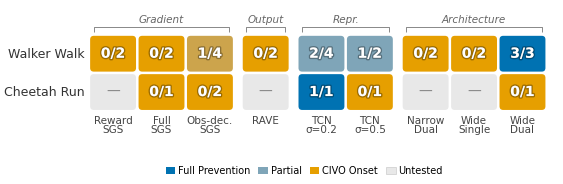

Write the Python code that produced this figure. (Note: this script raises an exception after producing the figure.)
#!/usr/bin/env python3
"""Intervention Heatmap — §4 "Why Standard Remedies Fail"

Visualises prevention rates across 9 interventions × 2 environments.
Wong/Okabe-Ito: orange (#E69F00) = CIVO onset, blue (#0072B2) = full prevention.
"""

import matplotlib
matplotlib.use('Agg')
import matplotlib.pyplot as plt
import matplotlib.patheffects as pe
import matplotlib.patches as mpatches
import numpy as np
from matplotlib.colors import to_rgb

plt.rcParams.update({
    'font.family': 'DejaVu Sans',
    'font.size': 9,
    'figure.dpi': 300,
    'savefig.dpi': 300,
    'savefig.bbox': 'tight',
    'savefig.pad_inches': 0.04,
    'pdf.fonttype': 42,
    'ps.fonttype': 42,
})

# ── Colours (Wong / Okabe-Ito) ──
C_BLUE   = '#0072B2'
C_ORANGE = '#E69F00'
C_NA     = '#E8E8E8'

def rate_to_color(rate):
    if rate is None:
        return C_NA
    keys = [
        (0.00, np.array(to_rgb('#E69F00'))),
        (0.25, np.array(to_rgb('#CCA44C'))),
        (0.50, np.array(to_rgb('#7FA5B8'))),
        (0.75, np.array(to_rgb('#3E8FB4'))),
        (1.00, np.array(to_rgb('#0072B2'))),
    ]
    for i in range(len(keys) - 1):
        t0, c0 = keys[i]
        t1, c1 = keys[i + 1]
        if rate <= t1 + 1e-9:
            f = (rate - t0) / (t1 - t0) if t1 > t0 else 0.0
            return tuple((1 - f) * c0 + f * c1)
    return C_BLUE

# ── Data ──
grid = [
    [(0,2), (0,2), (1,4), (0,2), (2,4), (1,2), (0,2), (0,2), (3,3)],
    [None,  (0,1), (0,2), None,  (1,1), (0,1), None,  None,  (0,1)],
]
BORDERLINE = set()

col_labels = [
    "Reward\nSGS", "Full\nSGS", "Obs-dec.\nSGS",
    "RAVE",
    "TCN\nσ=0.2", "TCN\nσ=0.5",
    "Narrow\nDual", "Wide\nSingle", "Wide\nDual",
]
row_labels = ["Walker Walk", "Cheetah Run"]
groups = [
    (0, 2, "Gradient"),
    (3, 3, "Output"),
    (4, 5, "Repr."),
    (6, 8, "Architecture"),
]
group_starts = {3, 4, 6}

N_R, N_C = 2, 9

# ── Layout geometry (data units, aspect='equal') ──
CW   = 1.0     # cell width
CH   = 0.78    # cell height
XG   = 0.055   # x gap between cells
YG   = 0.055   # y gap between rows
GG   = 0.16    # extra gap at group boundaries
RAD  = 0.08    # corner radius

# Column x-positions
xpos = []
x = 0.0
for c in range(N_C):
    if c in group_starts:
        x += GG
    xpos.append(x)
    x += CW + XG

# Row y-positions (top to bottom)
ypos = [0.0, CH + YG]

grid_w = xpos[-1] + CW
grid_h = ypos[-1] + CH

# ── Figure ──
fig, ax = plt.subplots(figsize=(7, 3.2))

for r in range(N_R):
    for c in range(N_C):
        cell = grid[r][c]
        bl = (r, c) in BORDERLINE

        if cell is None:
            color, txt, na = C_NA, '—', True
        else:
            num, den = cell
            rate = num / den
            if bl:
                rate = 0.50
            color = rate_to_color(rate)
            txt = f'{num}/{den}' + ('*' if bl else '')
            na = False

        rx, ry = xpos[c], ypos[r]
        rect = mpatches.FancyBboxPatch(
            (rx, ry), CW, CH,
            boxstyle=mpatches.BoxStyle.Round(pad=0, rounding_size=RAD),
            facecolor=color, edgecolor='none', zorder=1)
        ax.add_patch(rect)

        tc = '#888888' if na else 'white'
        tw = 'normal' if na else 'bold'
        t = ax.text(rx + CW / 2, ry + CH / 2, txt,
                    ha='center', va='center',
                    fontsize=10, fontweight=tw, color=tc, zorder=2)
        if not na:
            t.set_path_effects([
                pe.withStroke(linewidth=2.0, foreground='#00000050')])

# Axes
ax.set_xlim(-1.6, grid_w + 0.3)
ax.set_ylim(grid_h + 1.0, -0.7)
ax.set_aspect('equal')
ax.axis('off')

# ── Column labels ──
for c in range(N_C):
    ax.text(xpos[c] + CW / 2, grid_h + 0.12, col_labels[c],
            ha='center', va='top', fontsize=7.5, color='#444444',
            linespacing=0.88)

# ── Row labels ──
for r in range(N_R):
    ax.text(-0.12, ypos[r] + CH / 2, row_labels[r],
            ha='right', va='center', fontsize=9, color='#333333')

# ── Group brackets ──
bk_bot = -0.08
bk_top = -0.20
for s, e, lab in groups:
    x0 = xpos[s] + 0.08
    x1 = xpos[e] + CW - 0.08
    xm = (x0 + x1) / 2
    ax.plot([x0, x0, x1, x1], [bk_bot, bk_top, bk_top, bk_bot],
            color='#888888', lw=0.7, solid_capstyle='butt', clip_on=False)
    ax.text(xm, bk_top - 0.04, lab, ha='center', va='bottom',
            fontsize=7.5, color='#666666', fontstyle='italic', clip_on=False)

# ── Legend ──
handles = [
    mpatches.Patch(facecolor=C_BLUE, edgecolor='none', label='Full Prevention'),
    mpatches.Patch(facecolor=rate_to_color(0.5), edgecolor='none', label='Partial'),
    mpatches.Patch(facecolor=C_ORANGE, edgecolor='none', label='CIVO Onset'),
    mpatches.Patch(facecolor=C_NA, edgecolor='#CCCCCC', lw=0.5, label='Untested'),
]
ax.legend(handles=handles, loc='upper center',
          bbox_to_anchor=(0.53, -0.01), ncol=4,
          fontsize=7, frameon=False,
          handlelength=1.0, handleheight=0.7,
          handletextpad=0.3, columnspacing=0.8)


# ── Save ──
import os
outdir = os.path.dirname(os.path.abspath(__file__))
for ext in ('pdf', 'png'):
    fig.savefig(os.path.join(outdir, f'fig_intervention_heatmap.{ext}'))
plt.close()
print('Saved fig_intervention_heatmap.{pdf,png}')
